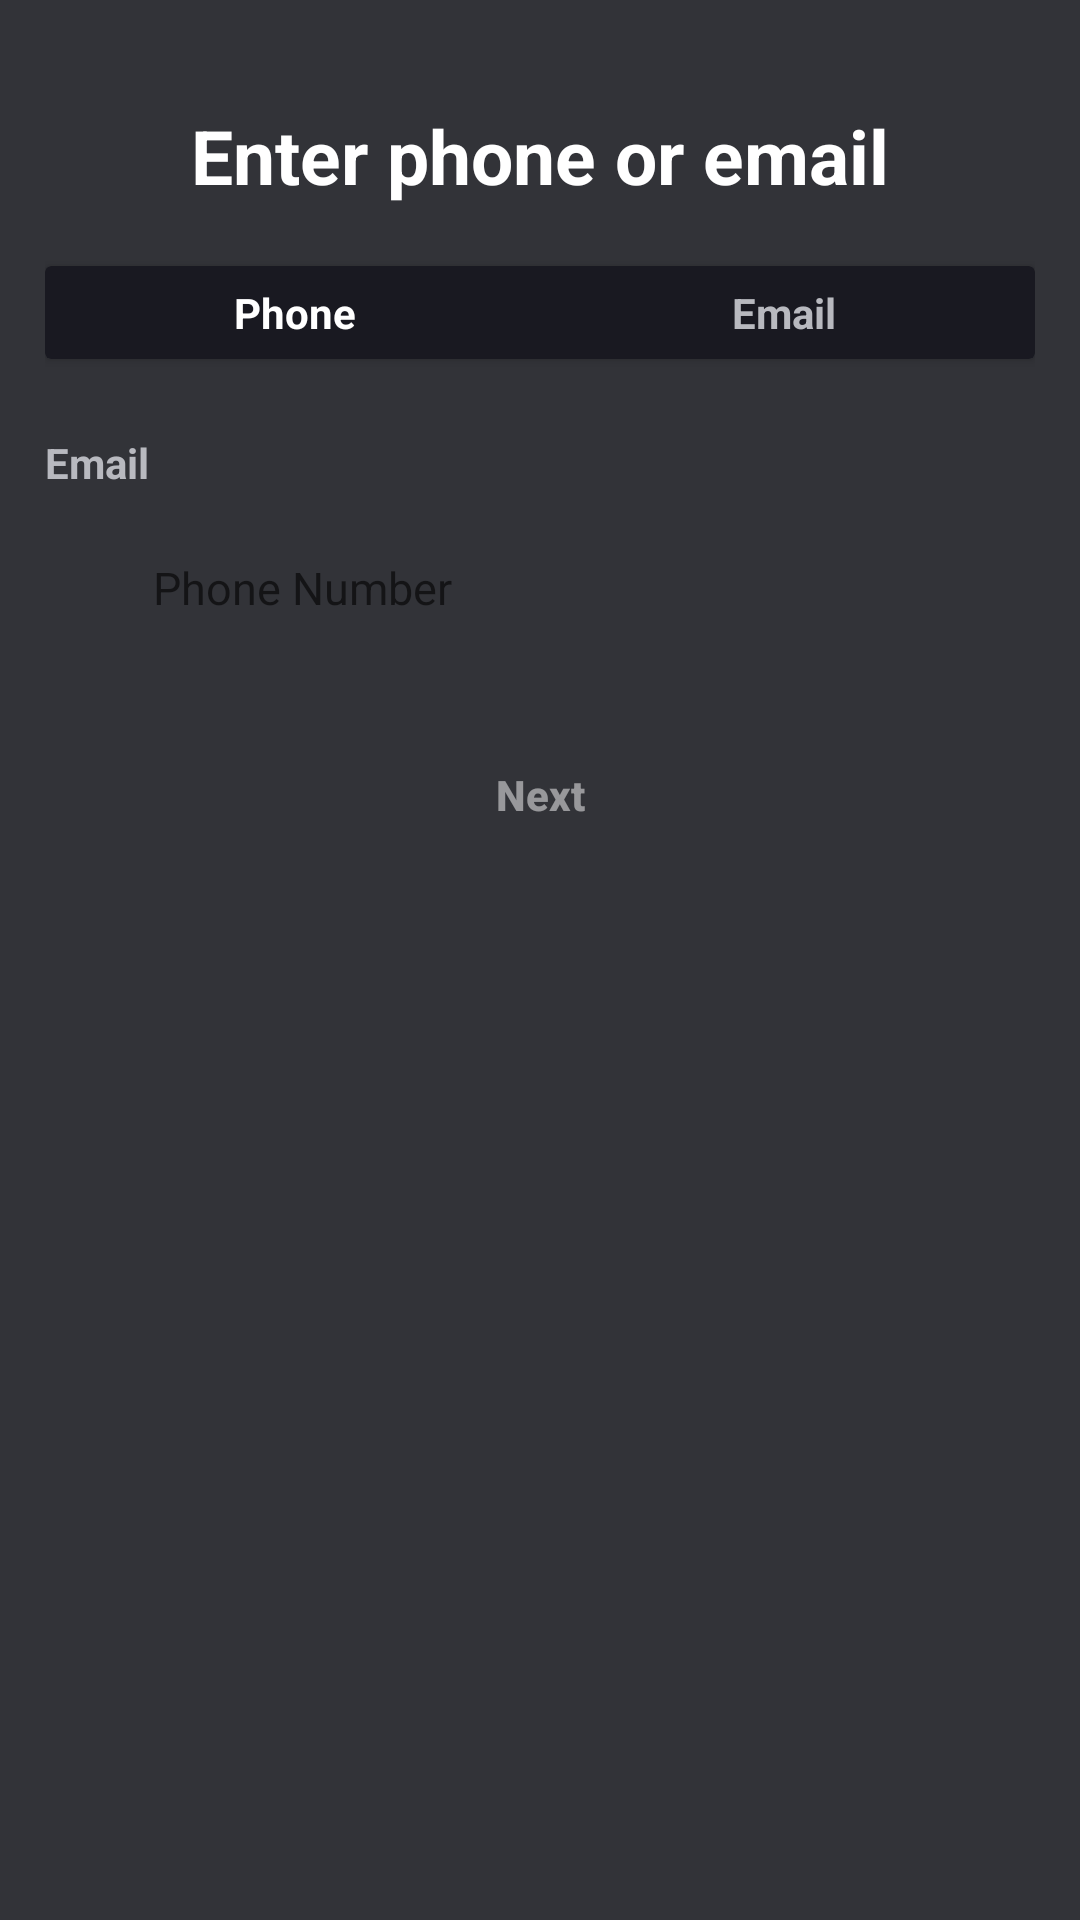

Android layout source for this screen:
<!-- AndroidManifest.xml: application theme Theme.DiscordClone -->
<!-- res/layout/fragment_enter_email.xml -->
<?xml version="1.0" encoding="utf-8"?>
<androidx.constraintlayout.widget.ConstraintLayout xmlns:android="http://schemas.android.com/apk/res/android"
    xmlns:app="http://schemas.android.com/apk/res-auto"
    xmlns:tools="http://schemas.android.com/tools"
    android:layout_width="match_parent"
    android:layout_height="match_parent"
    android:background="@color/ebony_clay"
    android:padding="15dp"
    tools:context=".presentation.authentication.AuthActivity">

    <ImageView
        android:id="@+id/up_btn"
        android:layout_width="wrap_content"
        android:layout_height="wrap_content"
        android:contentDescription="@string/back_button"
        android:src="@drawable/baseline_arrow_back_24"
        app:layout_constraintStart_toStartOf="parent"
        app:layout_constraintTop_toTopOf="parent" />

    <TextView
        android:id="@+id/textView"
        android:layout_width="wrap_content"
        android:layout_height="wrap_content"
        android:layout_marginTop="20dp"
        android:text="@string/enter_phone_or_email"
        android:textColor="@color/white"
        android:textSize="25sp"
        android:textStyle="bold"
        app:layout_constraintEnd_toEndOf="parent"
        app:layout_constraintStart_toStartOf="parent"
        app:layout_constraintTop_toBottomOf="@+id/up_btn" />

    <androidx.cardview.widget.CardView
        android:id="@+id/cardView"
        android:layout_width="match_parent"
        android:layout_height="wrap_content"
        android:layout_marginTop="20dp"
        android:background="@drawable/rounded_corner_bg"
        android:backgroundTint="@color/river_styx"
        android:padding="50dp"
        app:layout_constraintTop_toBottomOf="@+id/textView"
        tools:layout_editor_absoluteX="15dp">

        <androidx.constraintlayout.motion.widget.MotionLayout
            android:id="@+id/motion_layout"
            android:layout_width="match_parent"
            android:layout_height="wrap_content"
            android:layout_margin="2dp"
            app:layoutDescription="@xml/phone_to_email_scene">

            <View
                android:id="@+id/moving_view"
                android:layout_width="0dp"
                android:layout_height="0dp"
                android:background="@drawable/rounded_corner_bg"
                android:backgroundTint="@color/caviar"
                app:layout_constraintEnd_toEndOf="@id/guideline"
                app:layout_constraintStart_toStartOf="parent"
                app:layout_constraintTop_toTopOf="parent" />

            <TextView
                android:id="@+id/phone_button"
                android:layout_width="0dp"
                android:layout_height="wrap_content"
                android:gravity="center_horizontal"
                android:paddingVertical="4dp"
                android:text="@string/phone"
                android:textColor="@color/white"
                android:textStyle="bold"
                app:layout_constraintBottom_toBottomOf="parent"
                app:layout_constraintEnd_toEndOf="@id/guideline"
                app:layout_constraintStart_toStartOf="parent"
                app:layout_constraintTop_toTopOf="parent" />

            <TextView
                android:id="@+id/email_button"
                android:layout_width="0dp"
                android:layout_height="wrap_content"
                android:gravity="center_horizontal"
                android:paddingVertical="4dp"
                android:text="@string/email"
                android:textColor="@color/mithril_silver"
                android:textStyle="bold"
                app:layout_constraintBottom_toBottomOf="parent"
                app:layout_constraintEnd_toEndOf="parent"
                app:layout_constraintStart_toStartOf="@id/guideline"
                app:layout_constraintTop_toTopOf="parent" />

            <androidx.constraintlayout.widget.Guideline
                android:id="@+id/guideline"
                android:layout_width="wrap_content"
                android:layout_height="wrap_content"
                android:orientation="vertical"
                app:layout_constraintGuide_percent="0.5" />
        </androidx.constraintlayout.motion.widget.MotionLayout>
    </androidx.cardview.widget.CardView>

    <TextView
        android:id="@+id/email_text"
        android:layout_width="wrap_content"
        android:layout_height="wrap_content"
        android:layout_marginTop="25dp"
        android:text="@string/email"
        android:textColor="@color/mithril_silver"
        android:textStyle="bold"
        app:layout_constraintStart_toStartOf="parent"
        app:layout_constraintTop_toBottomOf="@id/cardView" />

    <androidx.constraintlayout.motion.widget.MotionLayout
        android:id="@+id/edit_text_motion_layout"
        android:layout_width="match_parent"
        android:layout_height="wrap_content"
        app:layoutDescription="@xml/phone_to_email_edit_text_scene"
        android:layout_marginTop="7dp"
        android:background="@drawable/rounded_corner_bg"
        android:backgroundTint="@color/lead"
        app:layout_constraintStart_toStartOf="parent"
        app:layout_constraintTop_toBottomOf="@id/email_text">

        <TextView
            android:id="@+id/country_code_text_view"
            android:layout_width="wrap_content"
            android:layout_height="0dp"
            android:gravity="center_vertical"
            android:paddingHorizontal="10dp"
            android:textAllCaps="true"
            android:textColor="@color/white"
            android:textSize="15sp"
            app:layout_constraintBottom_toBottomOf="@id/contact_container"
            app:layout_constraintStart_toStartOf="parent"
            app:layout_constraintTop_toTopOf="@id/contact_container"
            tools:text="in +91" />

        <View
            android:id="@+id/vertical_divider"
            android:layout_width="1dp"
            android:layout_height="0dp"
            android:layout_marginTop="2dp"
            android:layout_marginBottom="2dp"
            android:background="@color/ebony_clay"
            app:layout_constraintBottom_toBottomOf="@id/contact_container"
            app:layout_constraintStart_toEndOf="@id/country_code_text_view"
            app:layout_constraintTop_toTopOf="@id/contact_container" />

        <com.google.android.material.textfield.TextInputLayout
            android:id="@+id/contact_container"
            android:layout_width="0dp"
            android:layout_height="wrap_content"
            app:endIconMode="clear_text"
            app:hintEnabled="false"
            android:background="@drawable/rounded_corner_bg"
            android:backgroundTint="@color/lead"
            app:layout_constraintBottom_toBottomOf="parent"
            app:layout_constraintEnd_toEndOf="parent"
            app:layout_constraintStart_toEndOf="@id/vertical_divider"
            app:layout_constraintTop_toTopOf="parent">

            <com.google.android.material.textfield.TextInputEditText
                android:id="@+id/contact_edit_text"
                android:layout_width="match_parent"
                android:layout_height="wrap_content"
                android:autofillHints="phone"
                android:background="@drawable/rounded_corner_bg"
                android:hint="@string/phone_number"
                android:inputType="phone"
                android:paddingHorizontal="15dp"
                android:paddingVertical="15dp"
                android:textColor="@color/white"
                android:textSize="15sp" />
        </com.google.android.material.textfield.TextInputLayout>

    </androidx.constraintlayout.motion.widget.MotionLayout>

    <Button
        android:id="@+id/next_button"
        android:layout_width="match_parent"
        android:layout_height="wrap_content"
        android:layout_marginTop="20dp"
        android:background="@drawable/rounded_corner_bg"
        android:backgroundTint="@color/blue_heath_butterfly"
        android:text="@string/next"
        android:alpha="0.5"
        android:enabled="false"
        android:foreground="?android:selectableItemBackground"
        android:textAllCaps="false"
        android:textColor="@color/white"
        android:textStyle="bold"
        app:layout_constraintTop_toBottomOf="@id/edit_text_motion_layout" />
</androidx.constraintlayout.widget.ConstraintLayout>
<!-- resources referenced by this layout -->
<resources>
  <color name="blue_heath_butterfly">#FF5865F2</color>
  <color name="caviar">#FF292A2E</color>
  <color name="ebony_clay">#FF323338</color>
  <color name="lead">#FF1E1F23</color>
  <color name="mithril_silver">#FFB8B9BF</color>
  <color name="river_styx">#FF191921</color>
  <color name="white">#FFFFFFFF</color>
  <string name="back_button">back button</string>
  <string name="email">Email</string>
  <string name="enter_phone_or_email">Enter phone or email</string>
  <string name="next">Next</string>
  <string name="phone">Phone</string>
  <string name="phone_number">Phone Number</string>
  <style name="Theme.DiscordClone" parent="Theme.AppCompat.DayNight.NoActionBar">
          
          <item name="colorPrimary">@color/purple_500</item>
          <item name="colorPrimaryVariant">@color/purple_700</item>
          <item name="colorOnPrimary">@color/white</item>
          
          <item name="colorSecondary">@color/teal_200</item>
          <item name="colorSecondaryVariant">@color/teal_700</item>
          <item name="colorOnSecondary">@color/black</item>
          
          <item name="android:statusBarColor">@color/ebony_clay</item>
          <item name="android:navigationBarColor">@color/ebony_clay</item>
          
      </style>
  <color name="purple_500">#FF6200EE</color>
  <color name="purple_700">#FF3700B3</color>
  <color name="teal_200">#FF03DAC5</color>
  <color name="teal_700">#FF018786</color>
  <color name="black">#FF000000</color>
</resources>
